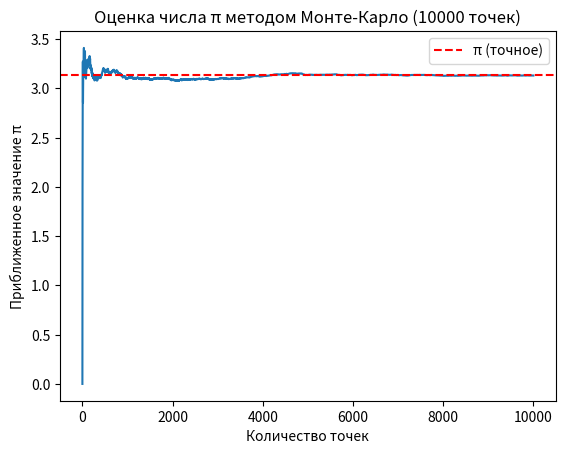

Here is the Python script that generated this plot:
import random
import matplotlib.pyplot as plt
import argparse

def estimate_pi(num_points):
    inside_circle = 0
    pi_estimates = []

    for i in range(1, num_points + 1):
        x = random.uniform(0, 1)
        y = random.uniform(0, 1)

        distance = x**2 + y**2
        if distance <= 1:
            inside_circle += 1

        pi_estimate = (inside_circle / i) * 4
        pi_estimates.append(pi_estimate)

    return pi_estimates

def main():
    # Используем argparse для получения количества точек из командной строки
    parser = argparse.ArgumentParser(description='Оценка числа π методом Монте-Карло.')
    parser.add_argument('--points', type=int, default=10000, help='Количество точек для оценки π')
    args = parser.parse_args()

    # Количество точек берется из аргумента командной строки
    num_points = args.points
    pi_estimates = estimate_pi(num_points)

    # Построение графика
    plt.plot(range(1, num_points + 1), pi_estimates)
    plt.axhline(y=3.141592653589793, color='r', linestyle='--', label='π (точное)')
    plt.xlabel('Количество точек')
    plt.ylabel('Приближенное значение π')
    plt.title(f'Оценка числа π методом Монте-Карло ({num_points} точек)')
    plt.legend()
    plt.savefig('pi_estimate_plot.png')  # Сохранение графика в файл
    plt.show()

if __name__ == '__main__':
    main()
